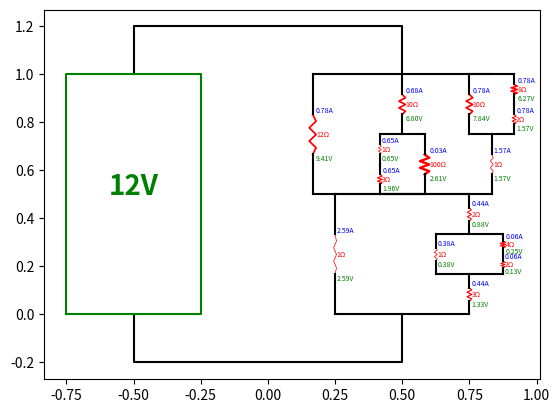

Write the Python code that produced this figure.
from abc import ABC, abstractmethod
import matplotlib.pyplot as plt
import math

wire_color = "black"

class Box:
    def __init__(self, xc, y0, w, h):
        self.x, self.y = xc, y0
        self.w, self.h = w, h

    def split_right_left(self):
        left = Box(self.x-self.w/2, self.y, self.w/2, self.h)
        right = Box(self.x+self.w/2, self.y, self.w/2, self.h)
        return right, left

    def split_top_bottom(self):
        top = Box(self.x, self.y, self.w, self.h/2)
        bottom = Box(self.x, self.y + self.h/2, self.w, self.h/2)
        return top, bottom

    def split_across(self, n):
        return [Box(self.x+self.w*((0.5+i)/n-1/2), self.y, self.w/n, self.h) for i in range(n)]

    def split_vertically(self, n):
        return [Box(self.x, self.y+self.h*(i/n), self.w, self.h/n) for i in range(n)]

class ResistorGroup(ABC):
    current, dvoltage = None, None

    def __init__(self, rs):
        self.rs = rs

    @property
    def i(self):
        return self.current

    @property
    def dv(self):
        return self.dvoltage

    def calc_i(self):
        assert self.dv != None and self.r != None
        self.set_i(self.dv / self.r)

    def calc_dv(self):
        assert self.i != None and self.r != None
        self.set_dv(self.i * self.r)

    def set_i(self, i):
        self.current = i

    def set_dv(self, dv):
        self.dvoltage = dv

    def calc_i_or_dv(self):
        assert self.dvoltage != None or self.current != None
        if self.dvoltage == None:
            self.calc_dv()
        elif self.current == None:
            self.calc_i()

    @property
    @abstractmethod
    def r(self):
        pass

    @abstractmethod
    def display(self, box):
        "display self within alloted box on graph"
        return

class SeriesGroup(ResistorGroup):
    def __init__(self, rs):
        self.rs = list(rs)

    @property
    def r(self):
        return sum([r.r for r in self.rs])

    def set_i(self, i):
        super(SeriesGroup, self).set_i(i)
        for r in self.rs:
            r.set_i(i)

    def calc(self):
        self.calc_i_or_dv()
        for r in self.rs:
            r.calc()

    def display(self, box, plot):
        boxes = box.split_vertically(len(self.rs))
        for r,b in zip(self.rs,boxes):
            r.display(b, plot)

    def __str__(self): # []
        string = "[" + str(self.rs[0])
        for r in self.rs[1:]:
            string += "," + str(r)
        return string + "]"

class ParallelGroup(ResistorGroup):
    def __init__(self, rs):
        self.rs = list(rs)

    @property
    def r(self):
        return 1/sum([1/r.r for r in self.rs])

    def set_dv(self, dv):
        super(ParallelGroup, self).set_dv(dv)
        for r in self.rs:
            r.set_dv(dv)

    def calc(self):
        self.calc_i_or_dv()
        for r in self.rs:
            r.calc()

    def display(self, box, plot):
        boxes = box.split_across(len(self.rs))
        for r,b in zip(self.rs,boxes):
            r.display(b, plot)
        plot.plot([boxes[0].x, boxes[-1].x], [box.y, box.y], color=wire_color)
        plot.plot([boxes[0].x, boxes[-1].x], [box.y+box.h, box.y+box.h], color=wire_color)

    def __str__(self): # ()
        string = "(" + str(self.rs[0])
        for r in self.rs[1:]:
            string += "," + str(r)
        return string + ")"

class Resistor(ResistorGroup):
    def __init__(self, resistance, color="red"):
        self.resistance = resistance
        self.color = color

    @property
    def r(self):
        return self.resistance

    def calc(self):
        return self.calc_i_or_dv()

    def display(self, box, plot):
        n, font_size = 5, 5
        w = math.log(1+math.log(1+self.r))
        width = min(w/100, box.w/2)
        xs = [box.x] + [box.x + (-1)**i * width for i in range(n)] + [box.x]
        ys = [box.y + box.h*((i/(n+1)+ 1)/3) for i in range(n+2)]
        plot.plot(xs, ys, linewidth=w, color=self.color)
        plot.plot([box.x, box.x], [box.y, box.y + box.h/3], color=wire_color)
        plot.plot([box.x, box.x], [box.y+box.h*2/3, box.y + box.h], color=wire_color)

        if self.current != None:
            string = "{0:.2f}".format(self.i) + "A"
            plt.text(box.x + width, box.y + box.h/2 + box.h/6, string, color="blue", horizontalalignment="left", verticalalignment="bottom", fontsize=font_size)
        if self.dvoltage != None:
            string = "{0:.2f}".format(self.dv) + "V"
            plt.text(box.x + width, box.y + box.h/2 - box.h/6, string, color="green", horizontalalignment="left", verticalalignment="top", fontsize=font_size)
        string =  str(self.r) + "Ω"
        plt.text(box.x + width, box.y + box.h/2, string, color=self.color, horizontalalignment="left", verticalalignment="center", fontsize=font_size)

    def __str__(self):
        return str(self.r)

class Battery:
    def __init__(self, V, rs, color="green"):
        self.V = V
        self.rs = rs
        self.color = color

    def display(self, plot):
        self.rs.display(Box(0.5, 0, 1, 1), plot)
        plot.plot([-0.5, -0.5, 0.5, 0.5], [0, -0.2, -0.2, 0], wire_color)
        plot.plot([-0.5, -0.5, 0.5, 0.5], [1, 1.2, 1.2, 1], wire_color)
        plot.plot([-0.75, -0.25, -0.25, -0.75, -0.75], [0, 0, 1, 1, 0], self.color)
        plt.text(-0.5, 0.5, str(self.V) + "V", horizontalalignment="center", color=self.color, weight="bold", fontsize=20)

    def calc_ivs(self):
        self.rs.set_dv(self.V)
        self.rs.calc()

def gen(rs):
    if type(rs) == int or type(rs) == float:
        out = Resistor(rs)
    else:
        assert len(rs) >= 2

        if type(rs) == tuple:
            out = ParallelGroup([gen(r) for r in rs])
        
        elif type(rs) == list:
            out = SeriesGroup([gen(r) for r in rs])
        else:
            print("AHH")
    return out

display_box = Box(0.5, 1, 1, 1)

def test():
    rs = [(1,3),(12,4,[1,(10,[2,8])])]
    rs = [(1,[3,(1,[2,4]),2]),(12,[([3,1],100),10],[1,(10,[2,8])])]
    group = gen(rs)
    print(group.r)
    bat =  Battery(12, group)
    bat.calc_ivs()
    bat.display(plt)
    plt.show()

if __name__ == "__main__":
    test()